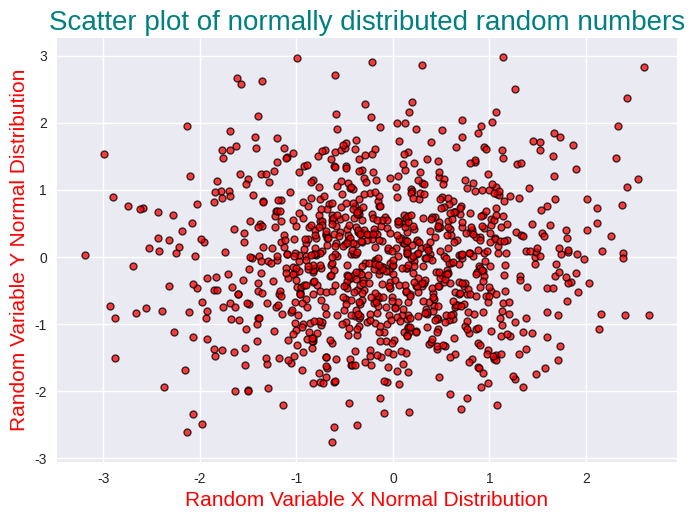

Write Python code to recreate this figure.
#Task: Generate numbers from a normal distribution a plotting a scatter plot using matplotlib.

#Normal Distribution is a type of distribution which takes the form of a bell curve.
#The idea is that most values are closer to top of the bell curve, the mean and fewer values are on the slopes, and least are on the extremas.*/
# One gets this graph considetring the mean and standard deviation of the data.
# Many distributions normally take this form.
#Resources used: Chatgpt and wikipedia to understand normal distribution and "https://www.youtube.com/watch?v=zZZ_RCwp49g" for understanding scatter plots

import numpy as np
import matplotlib.pyplot as plt
import pandas as pd

plt.style.use("seaborn-v0_8")                     #uses the style of seaborn data visualisation library for the plot

x= np.random.normal(0,1,1000)                     #Generates 1000 random numbers with mean 0 and standard deviation 1.
y= np.random.normal(0,1,1000)

plt.scatter(x,y,s=25,alpha=0.75,c='red',edgecolors='black',linewidth=1) 

#scatters x and y. s sets dot size, alpha sets transparency, c sets dot colour, edgecolors sets border color of dots, linewidth sets thickness of border.

plt.grid(True)                                                                             #activates grid

plt.title("Scatter plot of normally distributed random numbers",fontsize=20,c='teal')      #Title of the plot with size and color
plt.xlabel("Random Variable X Normal Distribution",fontsize=15,c='red')                    #x-axis label with size and color
plt.ylabel("Random Variable Y Normal Distribution",fontsize=15,c='red')                    #y-axis label with size and color

plt.show()

#we are getting a scatter cloud here because both variables are random.


